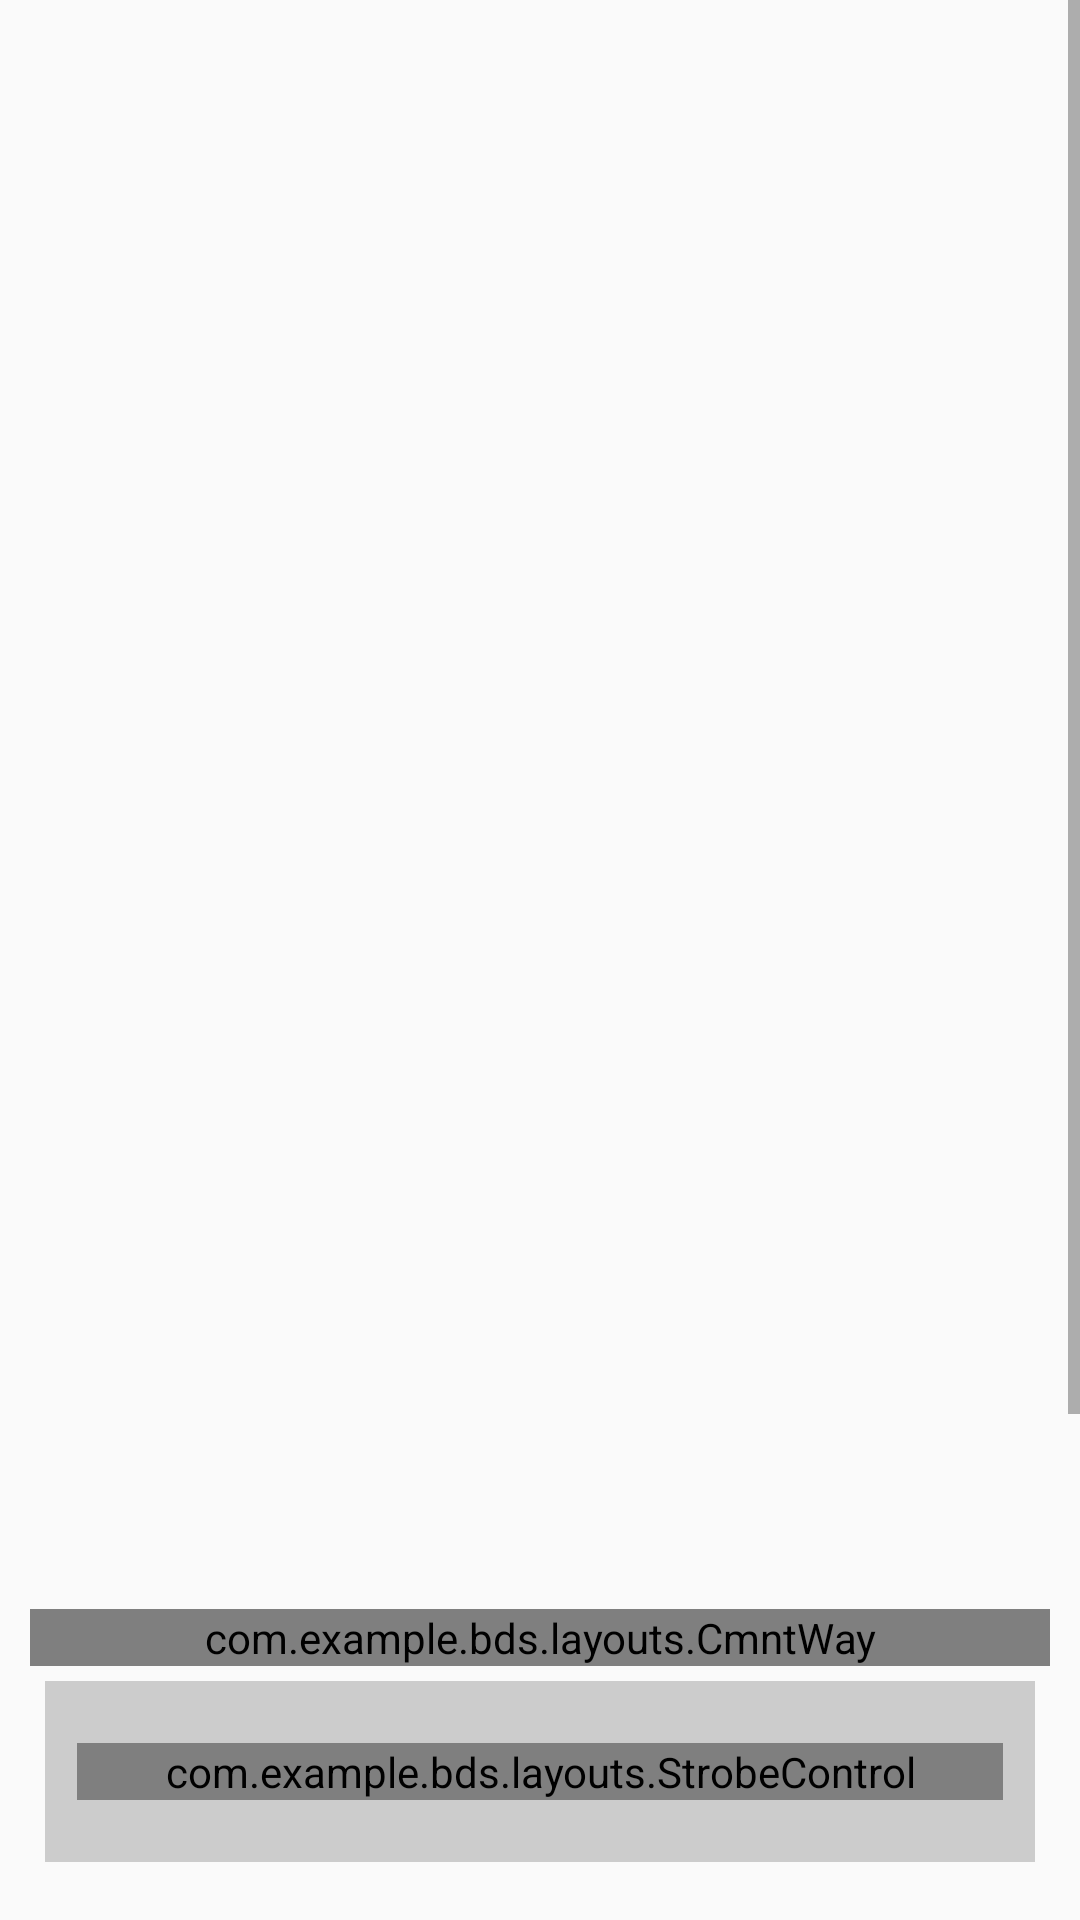

Layout XML and referenced resources for this Android screen:
<!-- AndroidManifest.xml: application theme AppTheme.NoActionBar -->
<!-- res/layout/fragment_track_monitor.xml -->
<?xml version="1.0" encoding="utf-8"?>
<ScrollView xmlns:android="http://schemas.android.com/apk/res/android"
    xmlns:tools="http://schemas.android.com/tools"
    android:layout_width="match_parent"
    android:layout_height="match_parent"
    tools:context=".homefragments.TrackMonitorFragment">

    <LinearLayout
        android:layout_width="match_parent"
        android:layout_height="wrap_content"
        android:orientation="vertical">

        <TableLayout
            android:layout_width="wrap_content"
            android:layout_height="match_parent"
            android:orientation="horizontal"
            android:padding="10dp">
            <TableRow
                android:id="@+id/track_topTitle"
                android:layout_width="fill_parent"
                android:layout_height="20dip"
                android:layout_margin="0.5dip"
                android:orientation="horizontal"/>

        </TableLayout>

        <LinearLayout
            android:id="@+id/canvas_location"
            android:layout_width="fill_parent"
            android:layout_height="480dp"
            android:orientation="horizontal" />

        <LinearLayout
            android:layout_width="match_parent"
            android:layout_height="wrap_content"
            android:orientation="vertical"
            android:padding="10dip">

            <TableLayout
                android:id="@+id/track_clock"
                android:layout_width="fill_parent"
                android:layout_height="wrap_content"
                android:layout_marginLeft="5dp"
                android:layout_marginTop="5dp"
                android:layout_marginRight="5dp"
                android:layout_marginBottom="20dp"
                android:background="#ffcccccc"
                android:visibility="gone"
                android:orientation="vertical">

            </TableLayout>

            <TableLayout
                android:id="@+id/track_param"
                android:layout_width="fill_parent"
                android:layout_height="wrap_content"
                android:layout_marginLeft="5dp"
                android:layout_marginTop="5dp"
                android:layout_marginRight="5dp"
                android:layout_marginBottom="20dp"
                android:background="#ffcccccc"
                android:orientation="vertical">

            </TableLayout>

            <com.example.bds.layouts.CmntWay
                android:layout_width="match_parent"
                android:layout_height="wrap_content" />

            <TableLayout
                android:layout_width="fill_parent"
                android:layout_height="wrap_content"
                android:layout_marginLeft="5dp"
                android:layout_marginTop="5dp"
                android:layout_marginRight="5dp"
                android:layout_marginBottom="20dp"
                android:background="#ffcccccc"
                android:orientation="vertical"
                android:paddingStart="10dip"
                android:paddingTop="20dip"
                android:paddingEnd="10dip"
                android:paddingBottom="20dip">

                <TableRow
                    android:layout_width="fill_parent"
                    android:layout_height="20dip"
                    android:layout_margin="0.5dip"
                    android:orientation="horizontal">

                    <TableRow
                        android:layout_height="match_parent"
                        android:layout_weight=".7">

                        <com.example.bds.layouts.StrobeControl />
                    </TableRow>
                </TableRow>
            </TableLayout>

            <TableLayout
                android:layout_width="fill_parent"
                android:layout_height="wrap_content"
                android:layout_marginLeft="5dp"
                android:layout_marginTop="5dp"
                android:layout_marginRight="5dp"
                android:layout_marginBottom="50dp"
                android:background="#ffcccccc"
                android:orientation="vertical"
                android:paddingStart="10dip"
                android:paddingTop="20dip"
                android:paddingEnd="10dip"
                android:paddingBottom="20dip">

                <TableRow
                    android:layout_width="fill_parent"
                    android:layout_height="20dip"
                    android:layout_margin="0.5dip"
                    android:orientation="horizontal">

                    <TableRow
                        android:layout_height="match_parent"
                        android:layout_weight=".7">

                        <TextView
                            android:layout_height="match_parent"
                            android:gravity="start"
                            android:text="@string/sys_sleep"
                            android:textColor="#000"
                            android:textFontWeight="1000"
                            android:textSize="35sp" />
                    </TableRow>

                    <TableRow
                        android:layout_height="match_parent"
                        android:layout_weight="1">

                        <RadioGroup
                            android:id="@+id/sys_rest"
                            android:layout_width="match_parent"
                            android:gravity="center|start"
                            android:orientation="horizontal"/>
                    </TableRow>
                </TableRow>

                <LinearLayout
                    android:layout_width="fill_parent"
                    android:layout_height="wrap_content"
                    android:gravity="center"
                    android:orientation="horizontal">

                    <Button
                        android:id="@+id/send_sysRest"
                        android:layout_width="170dip"
                        android:layout_height="wrap_content"
                        android:textSize="35sp"
                        android:textColor="#fff"
                        android:text="@string/param_send_config" />
                </LinearLayout>
            </TableLayout>
        </LinearLayout>
    </LinearLayout>
</ScrollView>
<!-- resources referenced by this layout -->
<resources>
  <string name="param_send_config">发送</string>
  <string name="sys_sleep">系统休眠</string>
  <style name="AppTheme.NoActionBar">
          <item name="windowActionBar">false</item>
          <item name="windowNoTitle">true</item>
      </style>
</resources>
